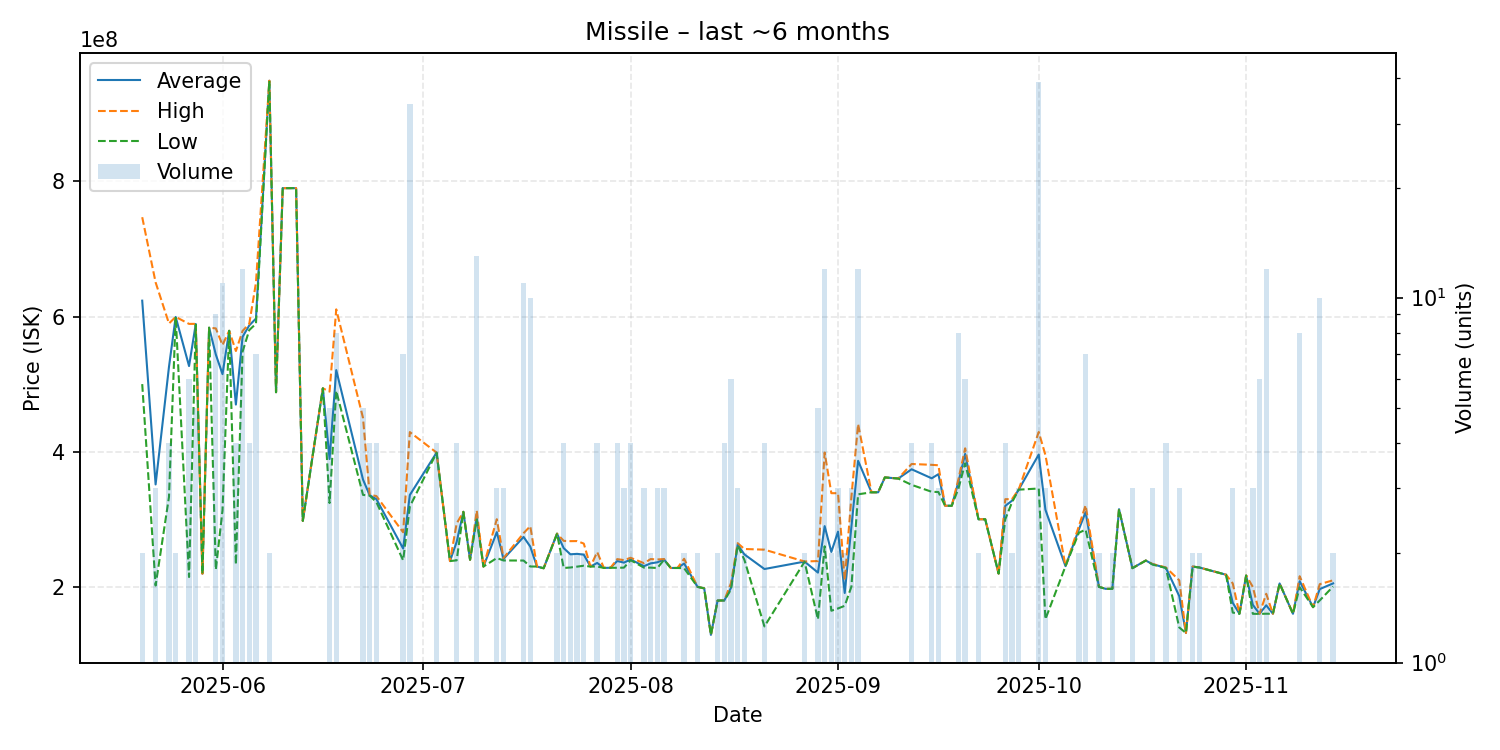

The data file committed next to this chart (first rows):
date, average, highest, lowest, order_count, volume
2025-05-20, 623500000, 747000000, 500000000, 2, 2
2025-05-22, 351500000, 650600000, 201950000, 3, 3
2025-05-24, 525575000, 589700000, 333000000, 4, 4
2025-05-25, 599450000, 599500000, 599400000, 2, 2
2025-05-27, 526700000, 589100000, 214500000, 6, 6
2025-05-28, 588900000, 589150000, 588000000, 5, 5
2025-05-29, 219400000, 219400000, 219400000, 1, 1
2025-05-30, 583500000, 583500000, 583500000, 1, 1
2025-05-31, 543788889, 582450000, 225400000, 9, 9
2025-06-01, 514790909, 557800000, 313300000, 10, 11
2025-06-02, 578900000, 578900000, 578900000, 1, 1
2025-06-03, 469725000, 549000000, 233100000, 4, 4
2025-06-04, 569983333, 578700000, 548000000, 12, 12
2025-06-05, 586900000, 589200000, 580000000, 4, 4
2025-06-06, 597014286, 650000000, 589350000, 7, 7
2025-06-08, 948950000, 949000000, 948900000, 2, 2
2025-06-09, 488000000, 488000000, 488000000, 1, 1
2025-06-10, 790000000, 790000000, 790000000, 1, 1
2025-06-12, 790000000, 790000000, 790000000, 1, 1
2025-06-13, 297600000, 297600000, 297600000, 1, 1
2025-06-16, 493800000, 493800000, 493800000, 1, 1
2025-06-17, 389160000, 488950000, 324000000, 5, 5
2025-06-18, 520737500, 610600000, 489950000, 8, 8
2025-06-22, 358760000, 450000000, 336100000, 4, 5
2025-06-23, 335475000, 336050000, 334900000, 4, 4
2025-06-24, 329825000, 334350000, 325300000, 4, 4
2025-06-28, 256657143, 280700000, 239200000, 7, 7
2025-06-29, 335905882, 429000000, 318850000, 23, 34
2025-07-03, 398575000, 398650000, 398500000, 4, 4
2025-07-05, 238100000, 238100000, 238100000, 1, 1
2025-07-06, 266475000, 293750000, 239200000, 4, 4
2025-07-07, 311000000, 311000000, 311000000, 1, 1
2025-07-08, 240100000, 240100000, 240100000, 1, 1
2025-07-09, 303053846, 312950000, 299500000, 13, 13
2025-07-10, 230000000, 230000000, 230000000, 1, 1
2025-07-12, 280933333, 300100000, 242600000, 3, 3
2025-07-13, 241333333, 242500000, 239000000, 3, 3
2025-07-16, 273863636, 279400000, 238900000, 10, 11
2025-07-17, 259600000, 289800000, 230100000, 8, 10
2025-07-18, 230000000, 230000000, 230000000, 1, 1
2025-07-19, 227500000, 227500000, 227500000, 1, 1
2025-07-21, 278650000, 278700000, 278600000, 2, 2
2025-07-22, 257225000, 268000000, 227900000, 4, 4
2025-07-23, 248100000, 267600000, 228600000, 2, 2
2025-07-24, 248800000, 267700000, 229900000, 2, 2
2025-07-25, 247600000, 264000000, 231200000, 2, 2
2025-07-26, 230000000, 230000000, 230000000, 1, 1
2025-07-27, 235350000, 251500000, 230000000, 4, 4
2025-07-28, 228000000, 228000000, 228000000, 1, 1
2025-07-29, 228200000, 228200000, 228200000, 1, 1
2025-07-30, 238225000, 241000000, 228200000, 4, 4
2025-07-31, 235833333, 239550000, 228400000, 3, 3
2025-08-01, 240425000, 243000000, 239400000, 4, 4
2025-08-03, 230600000, 235000000, 228400000, 3, 3
2025-08-04, 234750000, 241100000, 228400000, 2, 2
2025-08-05, 236300000, 240500000, 227900000, 3, 3
2025-08-06, 240366667, 241100000, 240000000, 3, 3
2025-08-07, 227900000, 227900000, 227900000, 1, 1
2025-08-08, 227900000, 227900000, 227900000, 1, 1
2025-08-09, 234500000, 241500000, 227500000, 2, 2
... 65 more rows
